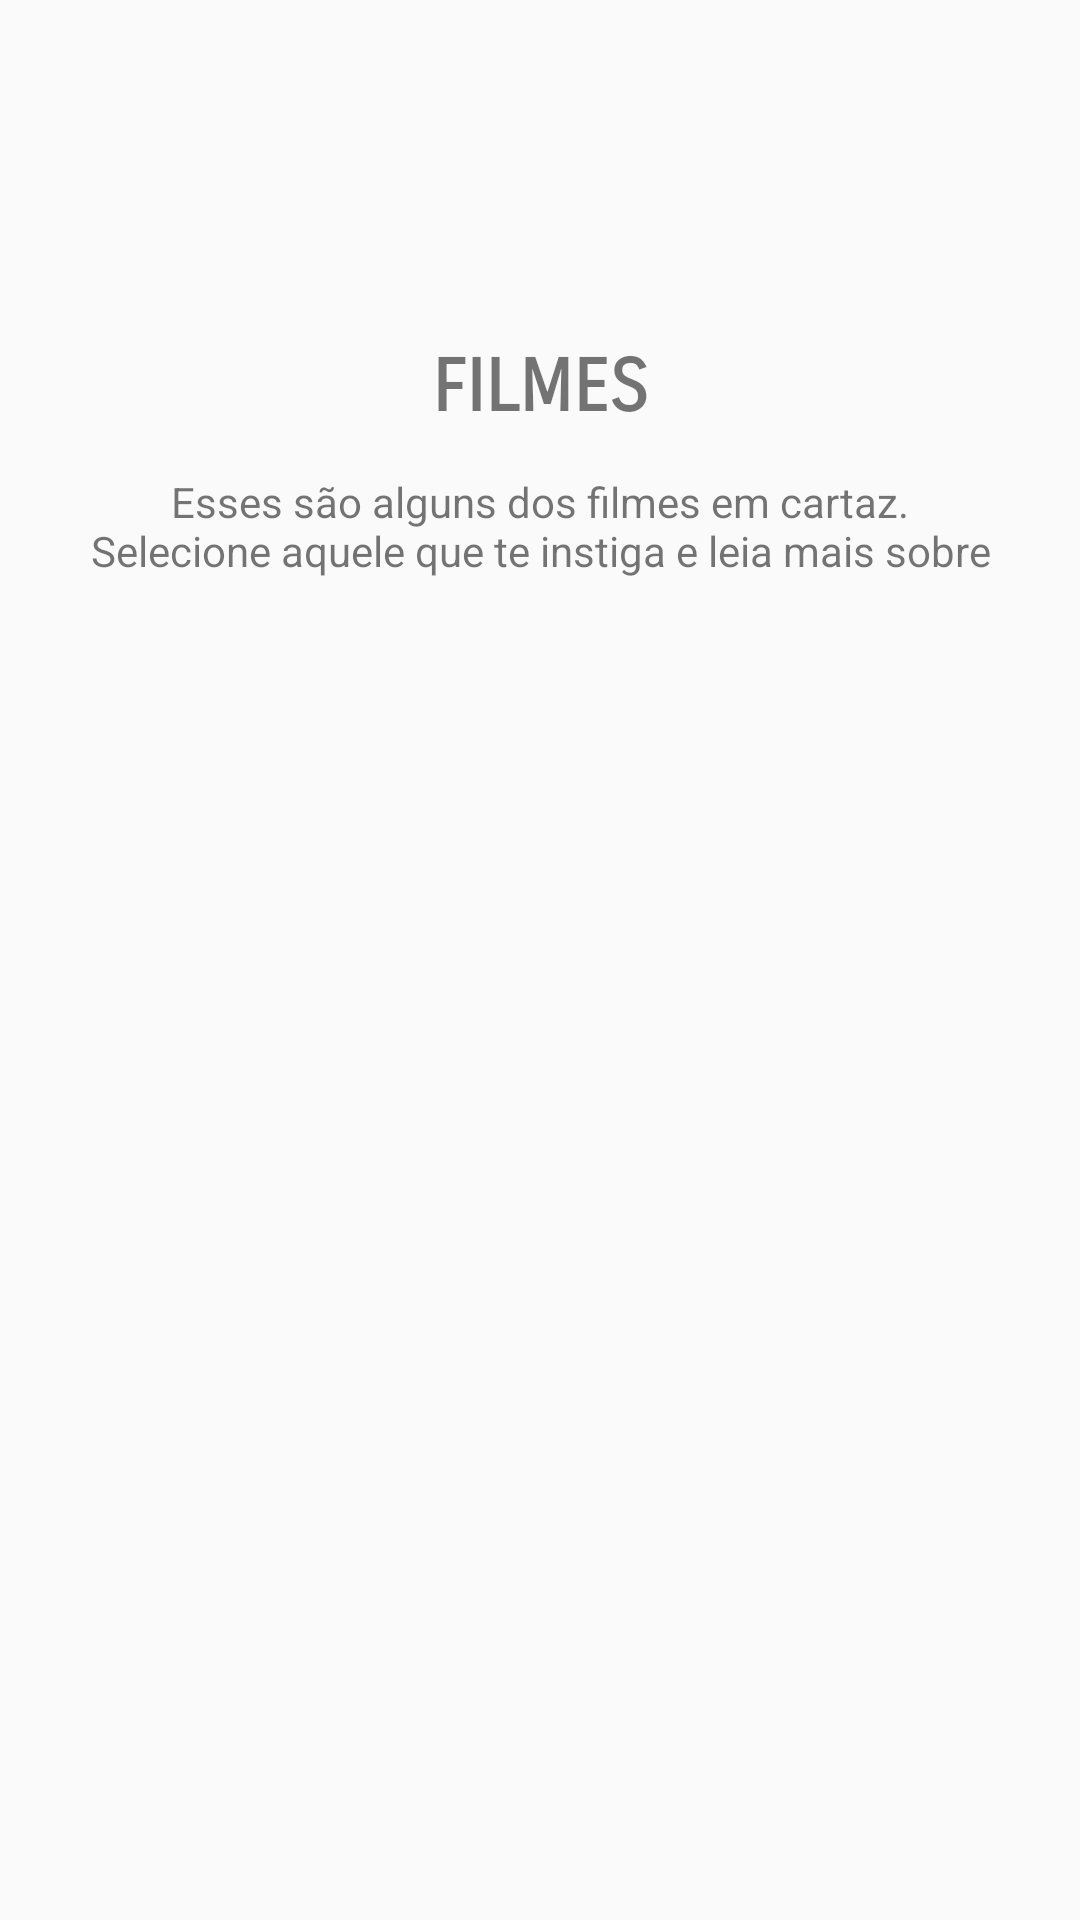

Layout XML and referenced resources for this Android screen:
<!-- AndroidManifest.xml: application theme AppTheme -->
<!-- res/layout/activity_filmes.xml -->
<?xml version="1.0" encoding="utf-8"?>
<androidx.constraintlayout.widget.ConstraintLayout xmlns:android="http://schemas.android.com/apk/res/android"
    xmlns:app="http://schemas.android.com/apk/res-auto"
    xmlns:tools="http://schemas.android.com/tools"
    android:layout_width="match_parent"
    android:layout_height="match_parent"
    tools:context=".MainActivity">

    <androidx.viewpager2.widget.ViewPager2
        android:id="@+id/viewPagerImageSlider"
        android:layout_width="383dp"
        android:layout_height="453dp"
        android:paddingStart="80dp"
        android:paddingEnd="80dp"
        app:layout_constraintBottom_toBottomOf="parent"
        app:layout_constraintEnd_toEndOf="parent"
        app:layout_constraintHorizontal_bias="0.466"
        app:layout_constraintStart_toStartOf="parent"
        app:layout_constraintTop_toTopOf="parent"
        app:layout_constraintVertical_bias="0.943">

    </androidx.viewpager2.widget.ViewPager2>

    <ImageView
        android:id="@+id/imageView4"
        android:layout_width="55dp"
        android:layout_height="55dp"
        android:layout_marginTop="45dp"
        app:layout_constraintEnd_toEndOf="parent"
        app:layout_constraintStart_toStartOf="parent"
        app:layout_constraintTop_toTopOf="parent"
        app:srcCompat="@drawable/camera" />

    <TextView
        android:id="@+id/textView"
        android:layout_width="wrap_content"
        android:layout_height="wrap_content"
        android:fontFamily="sans-serif-smallcaps"
        android:text="@string/titulo_pag_filme"
        android:textSize="24sp"
        android:textStyle="bold"
        app:layout_constraintBottom_toBottomOf="parent"
        app:layout_constraintEnd_toEndOf="parent"
        app:layout_constraintStart_toStartOf="parent"
        app:layout_constraintTop_toBottomOf="@+id/imageView4"
        app:layout_constraintVertical_bias="0.029" />

    <TextView
        android:id="@+id/textView2"
        android:layout_width="307dp"
        android:layout_height="43dp"
        android:gravity="center"
        android:text="@string/desc_pag_filme"
        app:layout_constraintBottom_toBottomOf="parent"
        app:layout_constraintEnd_toEndOf="parent"
        app:layout_constraintStart_toStartOf="parent"
        app:layout_constraintTop_toBottomOf="@+id/textView"
        app:layout_constraintVertical_bias="0.023" />

</androidx.constraintlayout.widget.ConstraintLayout>
<!-- resources referenced by this layout -->
<resources>
  <string name="desc_pag_filme">Esses são alguns dos filmes em cartaz. Selecione aquele que te instiga e leia mais sobre</string>
  <string name="titulo_pag_filme">FILMES</string>
  <style name="AppTheme" parent="Theme.AppCompat.Light.NoActionBar">
          
          <item name="colorPrimary">@color/colorPrimary</item>
          <item name="colorPrimaryDark">@color/colorPrimaryDark</item>
          <item name="colorAccent">@color/colorAccent</item>
      </style>
  <color name="colorPrimary">#6200EE</color>
  <color name="colorPrimaryDark">#6D2323</color>
  <color name="colorAccent">#03DAC5</color>
</resources>
